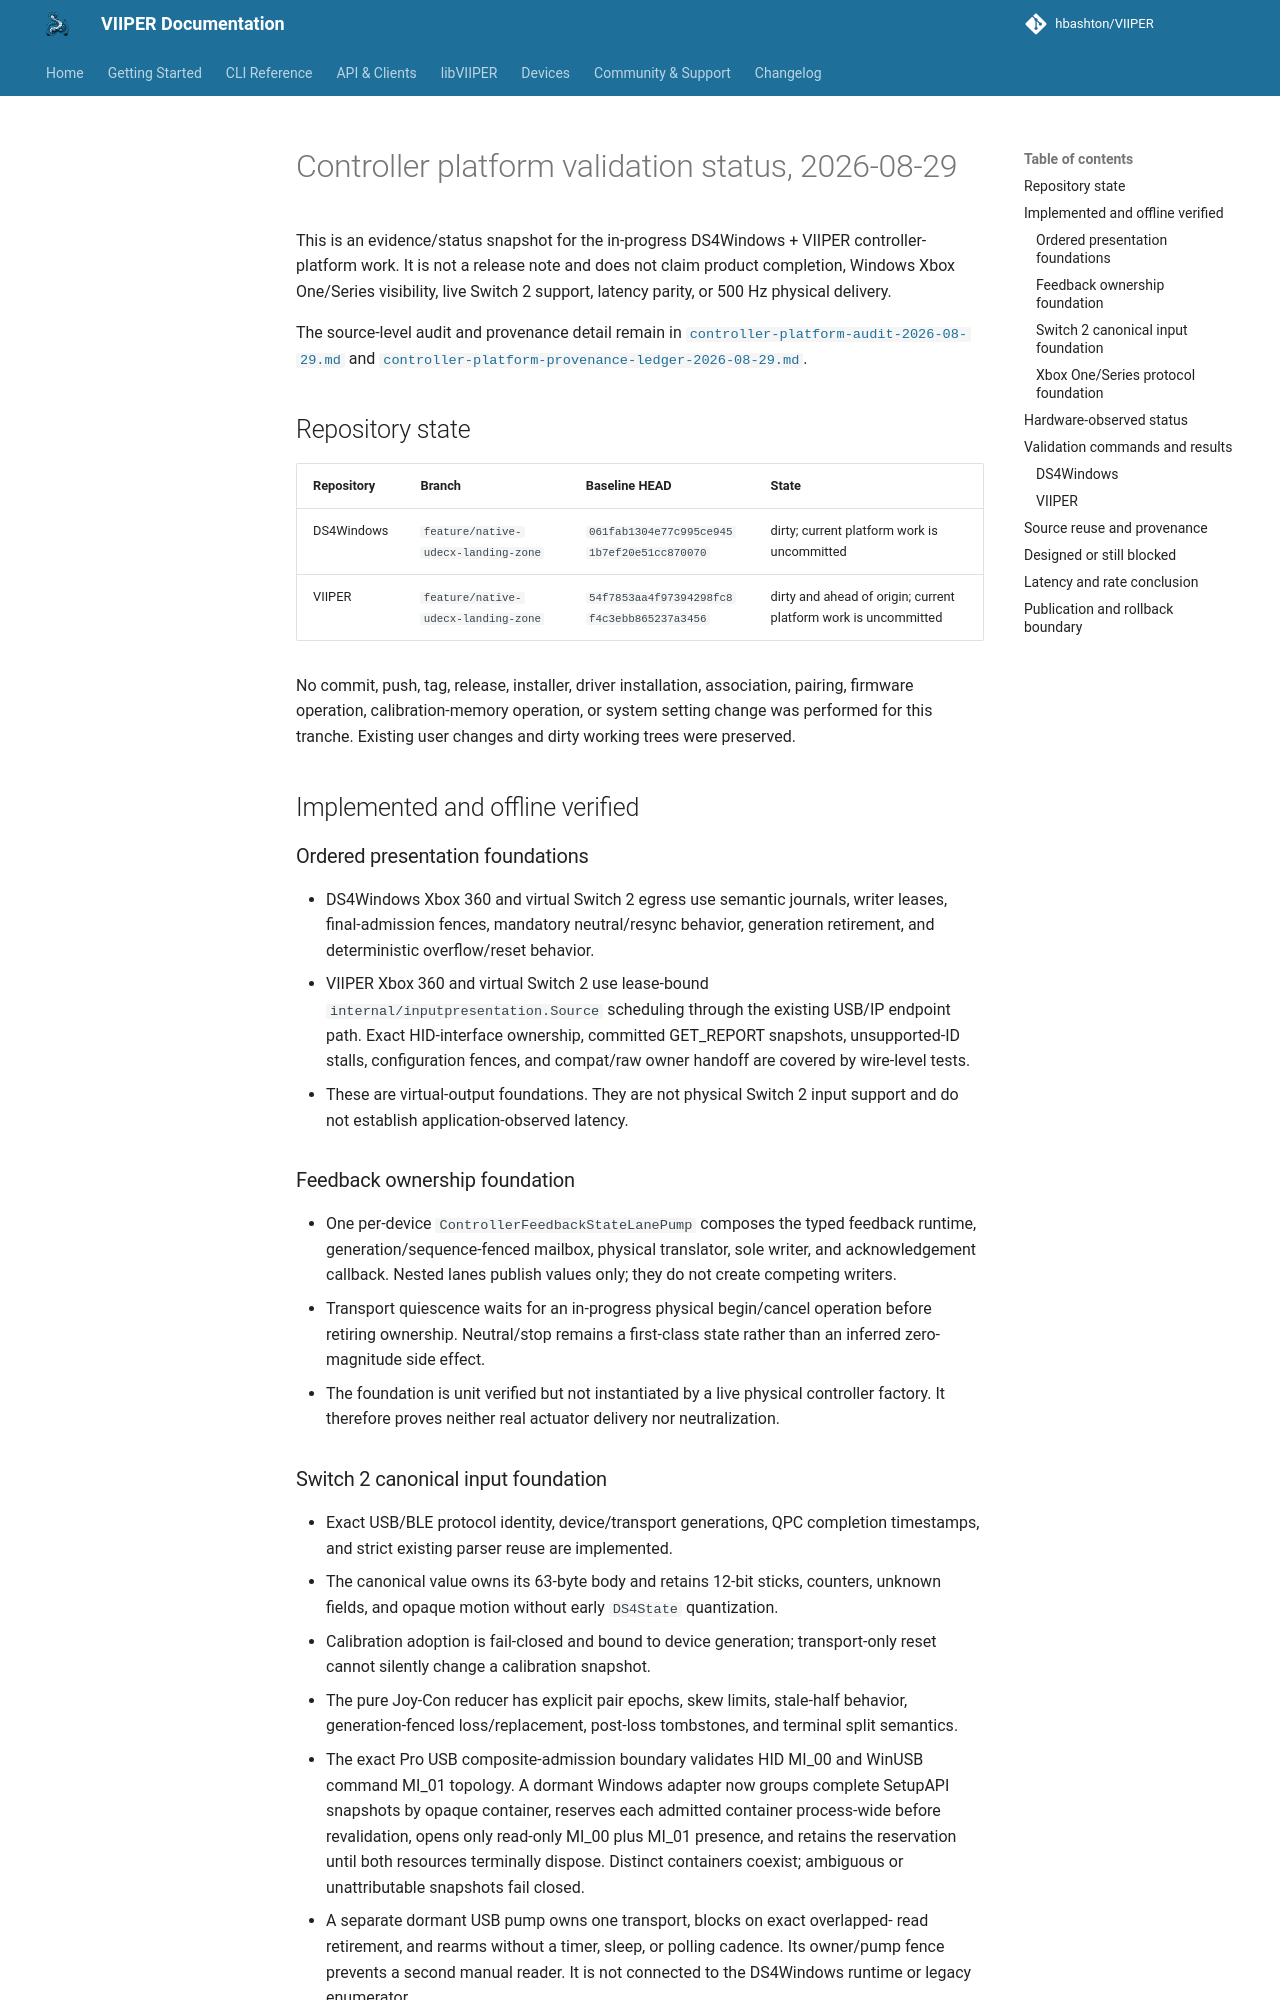

repository: JuanJSAR93/VIIPER · page: 0.7.2/architecture/controller-platform-validation-2026-08-29/index.html · generator: mkdocs

# Controller platform validation status, 2026-08-29

This is an evidence/status snapshot for the in-progress DS4Windows + VIIPER
controller-platform work. It is not a release note and does not claim product
completion, Windows Xbox One/Series visibility, live Switch 2 support, latency
parity, or 500 Hz physical delivery.

The source-level audit and provenance detail remain in
[`controller-platform-audit-2026-08-29.md`](controller-platform-audit-2026-08-29.md)
and
[`controller-platform-provenance-ledger-2026-08-29.md`](controller-platform-provenance-ledger-2026-08-29.md).

## Repository state

| Repository | Branch | Baseline HEAD | State |
|---|---|---|---|
| DS4Windows | `feature/native-udecx-landing-zone` | `061fab1304e77c995ce9451b7ef20e51cc870070` | dirty; current platform work is uncommitted |
| VIIPER | `feature/native-udecx-landing-zone` | `54f7853aa4f97394298fc8f4c3ebb865237a3456` | dirty and ahead of origin; current platform work is uncommitted |

No commit, push, tag, release, installer, driver installation, association,
pairing, firmware operation, calibration-memory operation, or system setting
change was performed for this tranche. Existing user changes and dirty working
trees were preserved.

## Implemented and offline verified

### Ordered presentation foundations

- DS4Windows Xbox 360 and virtual Switch 2 egress use semantic journals,
  writer leases, final-admission fences, mandatory neutral/resync behavior,
  generation retirement, and deterministic overflow/reset behavior.
- VIIPER Xbox 360 and virtual Switch 2 use lease-bound
  `internal/inputpresentation.Source` scheduling through the existing USB/IP
  endpoint path. Exact HID-interface ownership, committed GET_REPORT
  snapshots, unsupported-ID stalls, configuration fences, and compat/raw
  owner handoff are covered by wire-level tests.
- These are virtual-output foundations. They are not physical Switch 2 input
  support and do not establish application-observed latency.

### Feedback ownership foundation

- One per-device `ControllerFeedbackStateLanePump` composes the typed feedback
  runtime, generation/sequence-fenced mailbox, physical translator, sole
  writer, and acknowledgement callback. Nested lanes publish values only; they
  do not create competing writers.
- Transport quiescence waits for an in-progress physical begin/cancel
  operation before retiring ownership. Neutral/stop remains a first-class
  state rather than an inferred zero-magnitude side effect.
- The foundation is unit verified but not instantiated by a live physical
  controller factory. It therefore proves neither real actuator delivery nor
  neutralization.
